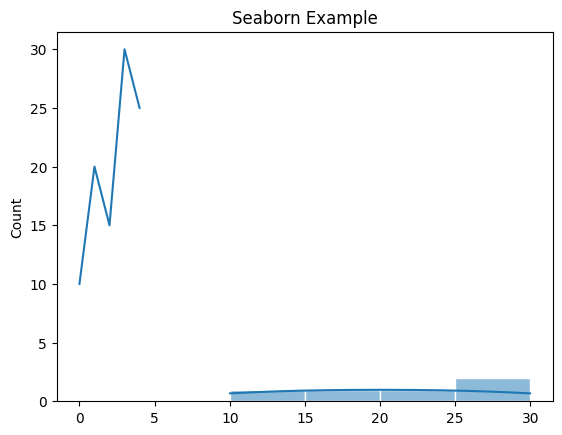

Python code for this plot:
import matplotlib.pyplot as plt
import seaborn as sns

# Example data
data = [10, 20, 15, 30, 25]

# Plot using Matplotlib
plt.plot(data)
plt.title("Matplotlib Example")
plt.show()

# Plot using Seaborn
sns.set(style="darkgrid")
sns.histplot(data, kde=True)
plt.title("Seaborn Example")
plt.show()
